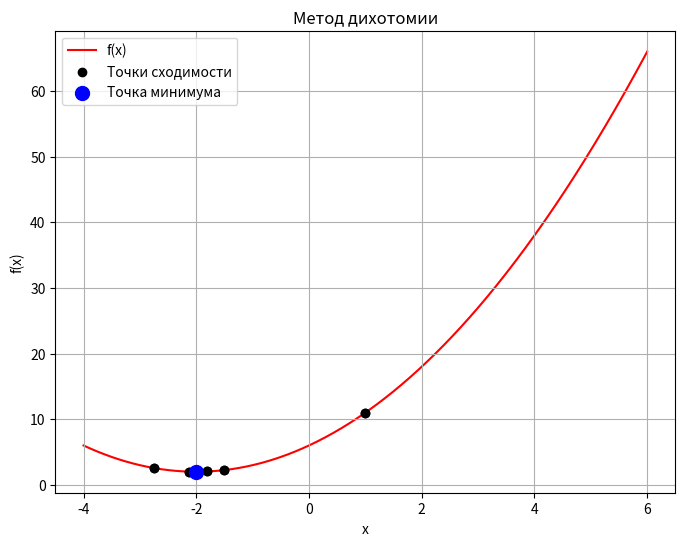

Reproduce this figure in Python.
import numpy as np
import matplotlib.pyplot as plt

def dichotomy(f, a, b, tol=1e-3, delta=1e-5):
    x_p = []
    y_p = []
    x = np.linspace(a, b, 400)    
    plt.figure(figsize=(8, 6))
    y = f(x)
    plt.plot(x, y, label='f(x)', color='red',zorder=-1)
    while (b - a) > tol:
        midpoint = (a + b)
        x1 = (midpoint - delta)/2
        x2 = (midpoint + delta)/2
        f_x1 = f(x1)
        f_x2 = f(x2)
        x_p.extend([x1, x2])
        y_p.extend([f_x1, f_x2])
        
        if f_x1 < f_x2:
            b = x2
        else:
            a = x1
    min_p = (a + b) / 2
    plt.scatter(x_p, y_p, color='black', label='Точки сходимости')
    plt.scatter(min_p, f(min_p), color='blue', s=100, label='Точка минимума', zorder=2)
    plt.xlabel('x')
    plt.ylabel('f(x)')
    plt.title('Метод дихотомии')
    plt.legend()
    plt.grid(True)
    plt.show()
    
    return min_p

def f(x):
    return x**2 + 4*x + 6

min_p = dichotomy(f, -4, 6)
print(f"Минимум функции находится в точке: {min_p:.5f}, значение функции в этой точке: {f(min_p):.5f}")
